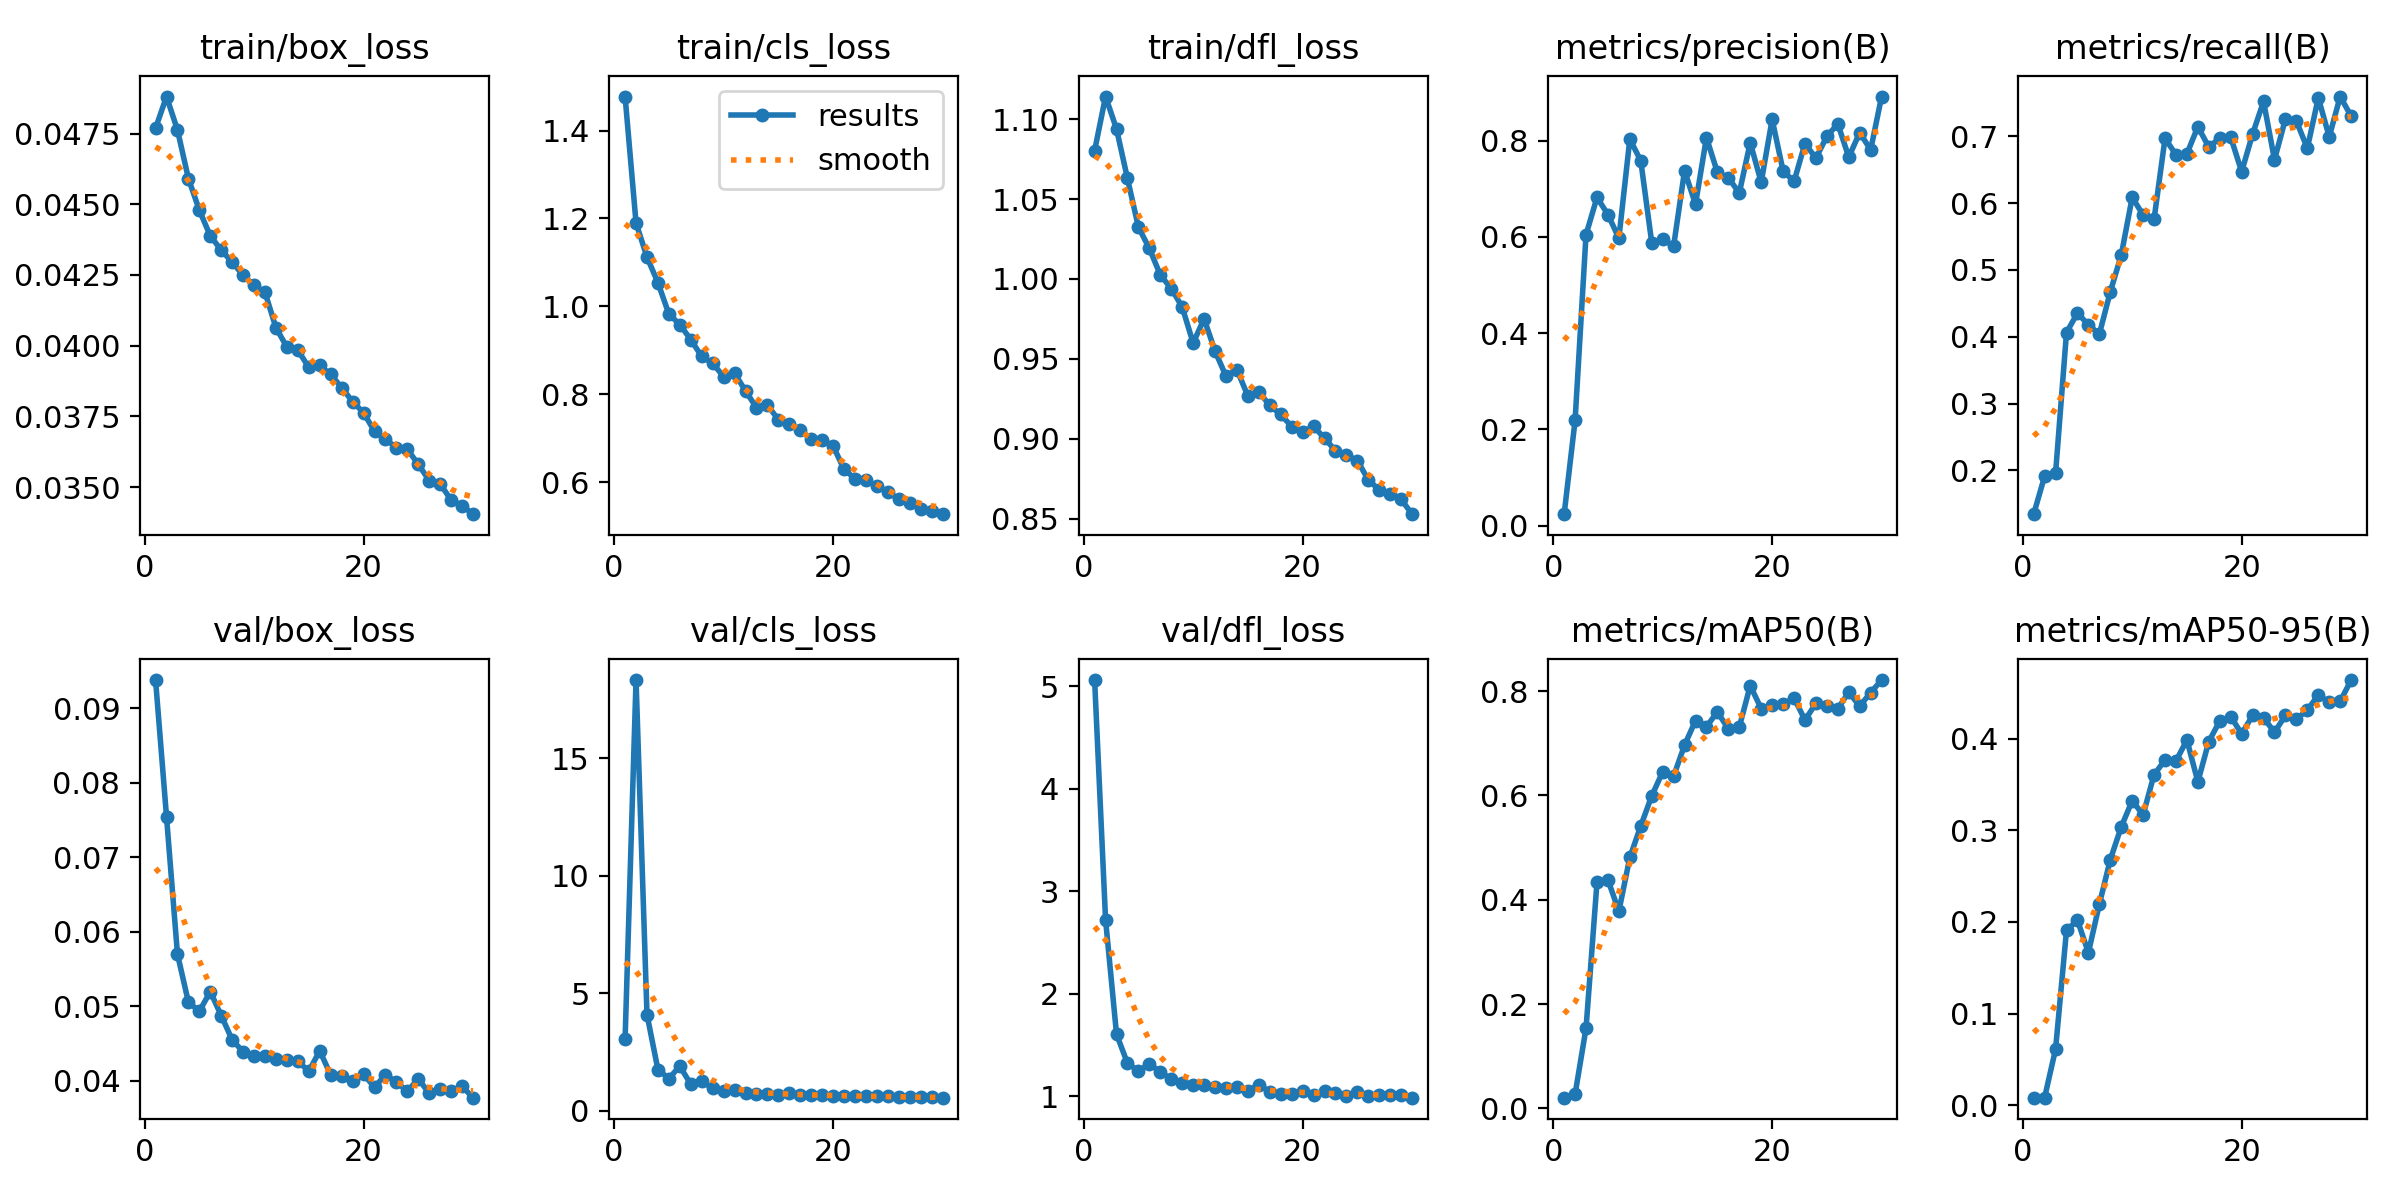

Data behind this chart, as committed beside it:
epoch, time, train/box_loss, train/cls_loss, train/dfl_loss, metrics/precision(B), metrics/recall(B), metrics/mAP50(B), metrics/mAP50-95(B), val/box_loss, val/cls_loss, val/dfl_loss, lr/pg0, lr/pg1, lr/pg2
1, 107.8, 0.04769, 1.477, 1.08, 0.02387, 0.1344, 0.02072, 0.00834, 0.09376, 3.05, 5.062, 0.06378, 0.004299, 0.004299
2, 201.6, 0.04881, 1.19, 1.114, 0.2188, 0.191, 0.02748, 0.00847, 0.07542, 18.34, 2.724, 0.02668, 0.008382, 0.008382
3, 294.2, 0.04763, 1.112, 1.094, 0.6047, 0.1956, 0.1538, 0.06115, 0.05699, 4.09, 1.607, 0.00991, 0.00991, 0.00991
4, 387.1, 0.04591, 1.054, 1.063, 0.6821, 0.4063, 0.4331, 0.1908, 0.05055, 1.746, 1.324, 0.00956, 0.00956, 0.00956
5, 467.4, 0.04479, 0.9823, 1.032, 0.6466, 0.4355, 0.4381, 0.2019, 0.04932, 1.365, 1.249, 0.009209, 0.009209, 0.009209
6, 566.8, 0.04388, 0.9585, 1.019, 0.5974, 0.4178, 0.3781, 0.1665, 0.05196, 1.893, 1.315, 0.008859, 0.008859, 0.008859
7, 656.1, 0.04338, 0.9241, 1.003, 0.8034, 0.404, 0.4811, 0.2193, 0.04874, 1.12, 1.24, 0.008509, 0.008509, 0.008509
8, 750.3, 0.04295, 0.8858, 0.994, 0.7583, 0.4673, 0.5415, 0.2679, 0.04548, 1.25, 1.168, 0.008159, 0.008159, 0.008159
9, 840.6, 0.04249, 0.8705, 0.9825, 0.5884, 0.5222, 0.5989, 0.3036, 0.04389, 0.948, 1.133, 0.007809, 0.007809, 0.007809
10, 933.5, 0.04213, 0.8397, 0.9599, 0.5955, 0.6087, 0.6452, 0.3321, 0.04338, 0.8189, 1.11, 0.007459, 0.007459, 0.007459
11, 1022, 0.04188, 0.8477, 0.9751, 0.5808, 0.5823, 0.6367, 0.3168, 0.04338, 0.8727, 1.111, 0.007109, 0.007109, 0.007109
12, 1115, 0.04063, 0.8076, 0.9549, 0.7375, 0.5762, 0.6964, 0.3607, 0.04288, 0.7638, 1.09, 0.006759, 0.006759, 0.006759
13, 1203, 0.03995, 0.7692, 0.9392, 0.668, 0.6972, 0.7433, 0.3764, 0.04278, 0.7099, 1.086, 0.006408, 0.006408, 0.006408
14, 1296, 0.03984, 0.7751, 0.9432, 0.8065, 0.6725, 0.7316, 0.3756, 0.04262, 0.7258, 1.095, 0.006058, 0.006058, 0.006058
15, 1387, 0.03923, 0.7419, 0.9268, 0.7341, 0.674, 0.7601, 0.3983, 0.04128, 0.6653, 1.056, 0.005708, 0.005708, 0.005708
16, 1472, 0.0393, 0.7314, 0.9294, 0.7228, 0.7147, 0.7275, 0.3528, 0.04402, 0.731, 1.113, 0.005358, 0.005358, 0.005358
17, 1570, 0.03898, 0.7187, 0.9208, 0.6915, 0.684, 0.731, 0.3967, 0.04077, 0.6832, 1.045, 0.005008, 0.005008, 0.005008
18, 1659, 0.03852, 0.697, 0.9152, 0.7961, 0.6977, 0.8104, 0.4191, 0.04062, 0.6527, 1.026, 0.004658, 0.004658, 0.004658
19, 1755, 0.03802, 0.6958, 0.9077, 0.7134, 0.699, 0.7664, 0.424, 0.04001, 0.6512, 1.023, 0.004308, 0.004308, 0.004308
20, 1838, 0.03763, 0.6824, 0.9041, 0.8443, 0.6472, 0.7734, 0.4051, 0.04088, 0.6286, 1.049, 0.003958, 0.003958, 0.003958
21, 1965, 0.03697, 0.6288, 0.9078, 0.7373, 0.7036, 0.7751, 0.4251, 0.03913, 0.6226, 1.016, 0.003607, 0.003607, 0.003607
22, 2052, 0.03669, 0.6078, 0.9004, 0.7153, 0.7524, 0.7867, 0.4226, 0.04081, 0.62, 1.05, 0.003257, 0.003257, 0.003257
23, 2139, 0.03639, 0.6036, 0.8926, 0.7941, 0.6652, 0.7445, 0.4069, 0.03983, 0.6181, 1.03, 0.002907, 0.002907, 0.002907
24, 2219, 0.03634, 0.5906, 0.8897, 0.7637, 0.7261, 0.7763, 0.4251, 0.03858, 0.6011, 1.006, 0.002557, 0.002557, 0.002557
25, 2297, 0.0358, 0.5763, 0.8864, 0.809, 0.7229, 0.7709, 0.4212, 0.04026, 0.603, 1.039, 0.002207, 0.002207, 0.002207
26, 2381, 0.03523, 0.5615, 0.8744, 0.835, 0.6823, 0.7664, 0.431, 0.0383, 0.5841, 1.008, 0.001857, 0.001857, 0.001857
27, 2462, 0.03511, 0.5527, 0.868, 0.7659, 0.7578, 0.7977, 0.4474, 0.03896, 0.5635, 1.014, 0.001507, 0.001507, 0.001507
28, 2536, 0.03454, 0.5378, 0.8653, 0.8169, 0.6994, 0.771, 0.4396, 0.03859, 0.5622, 1.009, 0.001156, 0.001156, 0.001156
29, 2621, 0.03434, 0.5331, 0.8622, 0.781, 0.7597, 0.7971, 0.4405, 0.03925, 0.5589, 1.016, 0.0008064, 0.0008064, 0.0008064
30, 2700, 0.03404, 0.5268, 0.8528, 0.8918, 0.7305, 0.8211, 0.4637, 0.03773, 0.55, 0.9875, 0.0004562, 0.0004562, 0.0004562
